Run: headless pygame with SDL's dummy video driver; simulated clock (each Clock.tick advances the game by its frame time, no real sleeping); random seed 0; keys injected as events and as key.get_pressed() state; no mouse input.
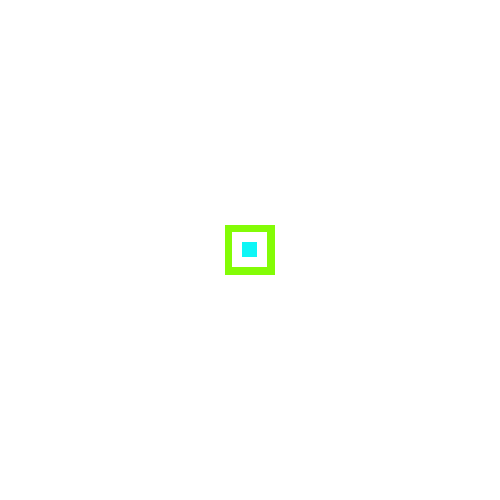
Frame 1 of 4 · flips 1–60 · no input
Frame 2 of 4 · flips 61–180 · tapped SPACE, RETURN · held RIGHT (→), D · screen unchanged from frame 1, image omitted
Frame 3 of 4 · flips 181–300 · held DOWN (↓), S · screen unchanged from frame 2, image omitted
Frame 4 of 4 · flips 301–420 · held LEFT (←), A, UP (↑), W · screen unchanged from frame 3, image omitted

The pygame program that drew these frames:

from pygame import *

init()

BLACK = (0, 0, 0)
WHITE = (255, 255, 255)
GREEN = (0, 255, 0)
RED = (255, 0, 0)

canvas = display.set_mode((500, 500))

screen_width, screen_height = canvas.get_size()

display.set_caption("AboCraft")


rect1_width, rect1_height = 50, 50

rect1_x = (screen_width - rect1_width) // 2
rect1_y = (screen_height - rect1_height) // 2

rect1 = Rect(rect1_x, rect1_y, rect1_width, rect1_height)

rect2_width, rect2_height = 35, 35

rect2_x = (screen_width - rect2_width) // 2
rect2_y = (screen_height - rect2_height) // 2

rect2 = Rect(rect2_x, rect2_y, rect2_width, rect2_height)


rect3_width, rect3_height = 15, 15

rect3_x = (screen_width - rect3_width) // 2
rect3_y = (screen_height - rect3_height) // 2

rect3 = Rect(rect3_x, rect3_y, rect3_width, rect3_height)


exit_game = False

while not exit_game:
    for e in event.get():
        if e.type == QUIT:
            exit_game = True

    canvas.fill(WHITE)
    draw.rect(canvas, (131, 252, 6), rect1)
    draw.rect(canvas, WHITE, rect2)
    draw.rect(canvas, (14, 246, 246), rect3)

    display.update()
